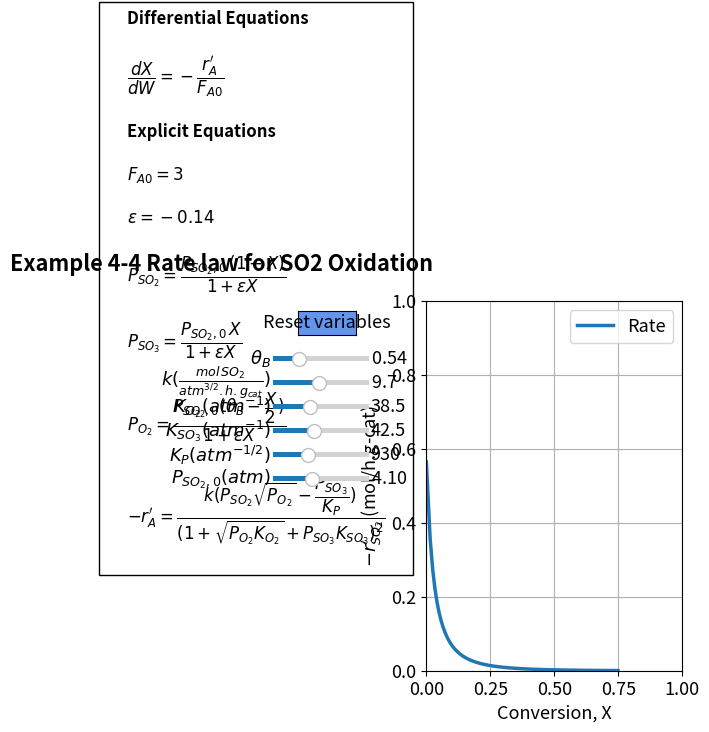

This chart was generated by the following Python code:
import numpy as np
from scipy.integrate import odeint
import matplotlib.pyplot as plt
import matplotlib
matplotlib.rcParams.update({'font.size': 13, 'lines.linewidth': 2.5})
from matplotlib.widgets import Slider, Button

#Explicit Equations
thetaB=0.54
epsilon=-0.14
k=9.7
KO2=38.5
KSO3=42.5
KP=930
PSO20=4.1
def myFunction(X, W, thetaB, epsilon, k, KO2, KSO3, KP, PSO20):
    Fa0=3
    PSO2=PSO20*(1-X)/(1+epsilon*X)
    PSO3=PSO20*X/(1+epsilon* X)
    PO2=PSO20* (thetaB-X/2)/(1+epsilon* X)
    ra= -k*(PSO2* np.sqrt(PO2)-PSO3/KP)/(1+np.sqrt(PO2* KO2)+PSO3 *KSO3)**2    
    return -ra/Fa0

#Range of W and intial value of X
W = np.linspace(0, 1000, 10000)
X0 = np.array([0])    

#%%
#Example 4-4: Rate Law for SO2 Oxidation
X_sol = odeint(myFunction, X0, W, (thetaB, epsilon, k, 
                                            KO2, KSO3, KP, PSO20))
PSO2=PSO20* (1-X_sol)/(1+epsilon*X_sol)
PSO3=PSO20* X_sol/(1+epsilon* X_sol)
PO2=PSO20*(thetaB-X_sol/2)/(1+epsilon* X_sol)
ra= -k*(PSO2* np.sqrt(PO2)-PSO3/KP)/(1+np.sqrt(PO2* KO2)+PSO3 *KSO3)**2    

fig, ax = plt.subplots()
fig.suptitle("""Example 4-4 Rate law for SO2 Oxidation""", fontweight='bold', x = 0.18, y=0.98)
plt.subplots_adjust(left=0.5)

p1 = plt.plot(X_sol, -ra)[0]
plt.grid()
plt.ylim(0, 1)
plt.xlim(0, 1)
plt.legend(['Rate'], loc="upper right")
ax.set_xlabel('Conversion, X', fontsize='medium')
ax.set_ylabel('$-r^\prime_{SO_2}$ (mol/h.g-cat)', fontsize="medium")

ax.text(-1.17, 0.4,'Differential Equations'
         '\n\n'
         r'$\dfrac{dX}{dW} =-\dfrac{r^\prime_{A} }{F_{A0}}$'

         '\n'
         '\n'
         'Explicit Equations'
         '\n\n'
         r'$F_{A0} = 3$'
                  '\n\n'
         r'$\epsilon = -0.14$'
                  '\n\n'
         r'$P_{SO_2} =  \dfrac{P_{SO_2,0}\thinspace(1-X)}{1 + \epsilon X}$'
                  '\n\n'
         r'$P_{SO_3} =  \dfrac{P_{SO_2,0} \thinspace X}{1 + \epsilon X}$'
                  '\n\n'
         r'$P_{O_2} =  \dfrac{P_{SO_2,0} (\theta_B - \dfrac{X}{2})}{1 + \epsilon X}$'
                  '\n\n'
         r'$-r^\prime_{A}= \dfrac{k(P_{SO_2} \sqrt{P_{O_2}} - \dfrac{P_{SO_3}}{K_P} )}{(1 + \sqrt{P_{O_2}K_{O_2}} +P_{SO_3}K_{SO_3} )^2}$'

         , ha='left', fontsize=12,
        bbox=dict(facecolor='none', edgecolor='black', pad=20), fontweight='bold')


axcolor = 'black'
ax_thetaB = plt.axes([0.26, 0.75, 0.15, 0.02], facecolor=axcolor)
ax_k = plt.axes([0.26, 0.70, 0.15, 0.02], facecolor=axcolor)
ax_KO2 = plt.axes([0.26, 0.65, 0.15, 0.02], facecolor=axcolor)
ax_KSO3 = plt.axes([0.26, 0.60, 0.15, 0.02], facecolor=axcolor)
ax_KP = plt.axes([0.26, 0.55, 0.15, 0.02], facecolor=axcolor)
ax_PSO20 = plt.axes([0.26, 0.50, 0.15, 0.02], facecolor=axcolor)

sthetaB = Slider(ax_thetaB, r'$\theta_B$', 0., 2., valinit=0.54)
sk = Slider(ax_k, r'$k (\frac{mol\thinspace {SO_2}}{atm^{3/2}.h.g_{cat}})$', 0, 20, valinit=9.7)
sKO2 = Slider(ax_KO2, r'$K_{O_2} (atm^{-1})$', 0, 100, valinit=38.5, valfmt = "%1.1f")
sKSO3 = Slider(ax_KSO3, r'$K_{SO_3} (atm^{-1})$', 0, 100, valinit=42.5, valfmt = "%1.1f")
sKP = Slider(ax_KP, r'$K_P (atm^{-1/2})$', 0, 2500, valinit=930, valfmt = "%1.0f")
sPSO20 = Slider(ax_PSO20, r'$P_{SO_2,0} (atm)$', 0.01, 10, valinit=4.1)

def update_plot(val):
    thetaB = sthetaB.val
    k = sk.val
    KO2 = sKO2.val    
    KSO3 = sKSO3.val
    KP = sKP.val
    PSO20 = sPSO20.val	
    x = odeint(myFunction, X0, W, (thetaB, epsilon, k, 
                                                KO2, KSO3, KP, PSO20))
    PSO2=PSO20* (1-x)/(1+epsilon*x)
    PSO3=PSO20* x/(1+epsilon* x)
    PO2=PSO20* (thetaB-x/2)/(1+epsilon* x)
    ra= -k*(PSO2* np.sqrt(PO2)-PSO3/KP)/(1+np.sqrt(PO2* KO2)+PSO3 *KSO3)**2    
    p1.set_ydata(-ra)
    fig.canvas.draw_idle()

sthetaB.on_changed(update_plot)
sk.on_changed(update_plot)
sKO2.on_changed(update_plot)
sKSO3.on_changed(update_plot)
sKP.on_changed(update_plot)
sPSO20.on_changed(update_plot)

resetax = plt.axes([0.3, 0.81, 0.09, 0.05])
button = Button(resetax, 'Reset variables', color='cornflowerblue', hovercolor='0.975')


def reset(event):
    sthetaB.reset()
    sk.reset()
    sKO2.reset()
    sKSO3.reset()
    sKP.reset()
    sPSO20.reset()
button.on_clicked(reset)

plt.show()

